Run: headless pygame with SDL's dummy video driver; simulated clock (each Clock.tick advances the game by its frame time, no real sleeping); random seed 0; keys injected as events and as key.get_pressed() state; no mouse input; restart key SPACE tapped at the start of phases 3 and 4.
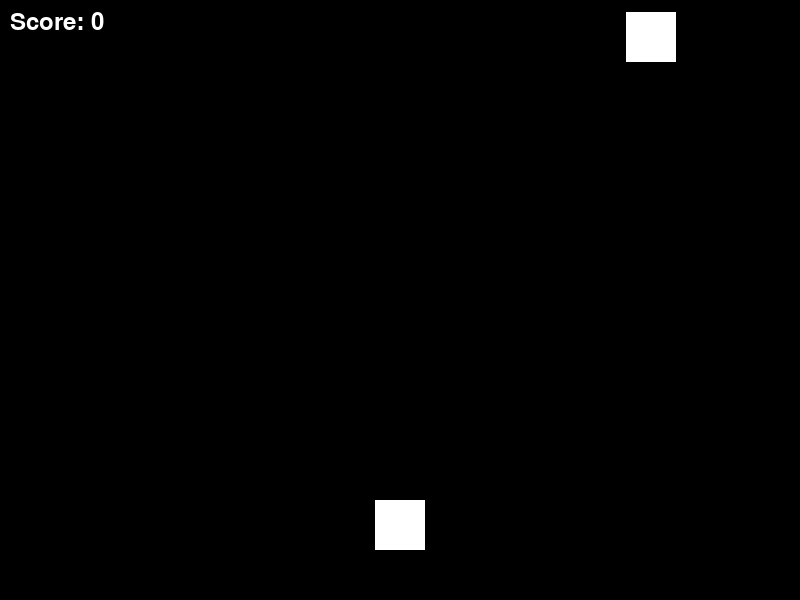
Frame 1 of 4 · flips 1–60 · no input
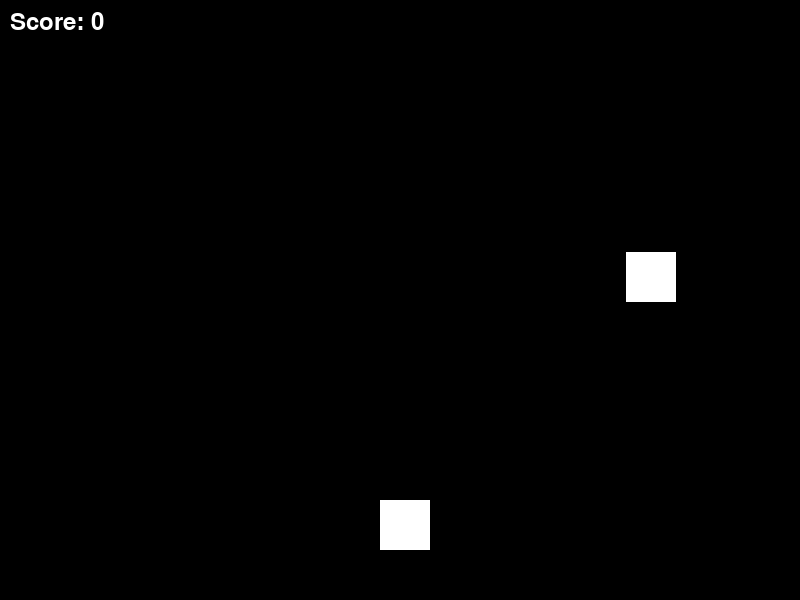
Frame 2 of 4 · flips 61–180 · tapped SPACE, RETURN · held RIGHT (→), D
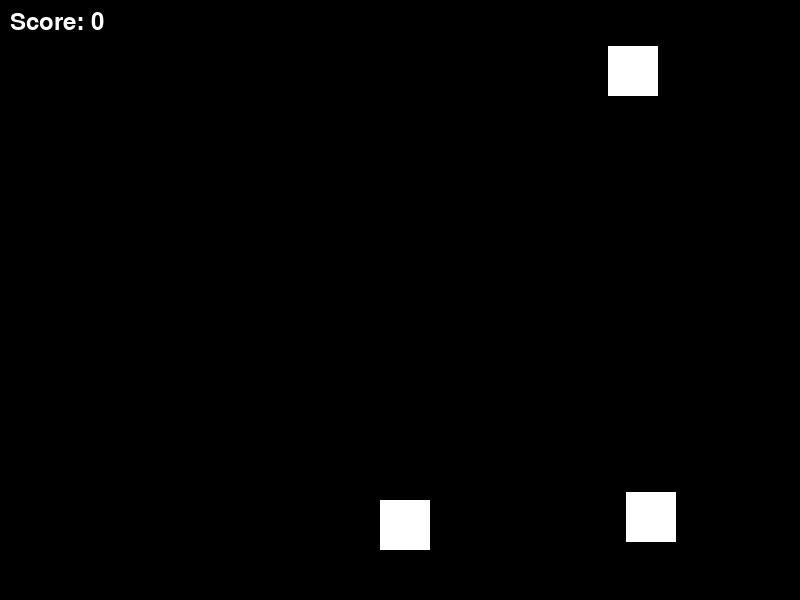
Frame 3 of 4 · flips 181–300 · tapped SPACE · held DOWN (↓), S
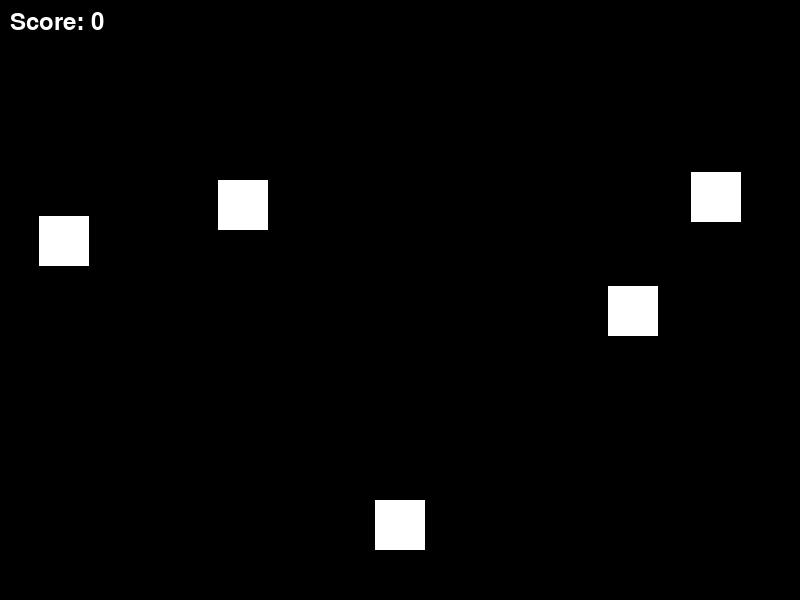
Frame 4 of 4 · flips 301–420 · tapped SPACE · held LEFT (←), A, UP (↑), W

The pygame program that drew these frames:

import pygame
import random

# Initialize Pygame
pygame.init()

# Set up the game window
width, height = 800, 600
screen = pygame.display.set_mode((width, height))
pygame.display.set_caption("Space Invaders")

# Set up colors
white = (255, 255, 255)
black = (0, 0, 0)

# Set up the player
player_size = 50
player_x = width // 2 - player_size // 2
player_y = height - 2 * player_size
player_speed = 5

# Set up the enemy
enemy_size = 50
enemy_speed = 2
enemies = []

# Set up bullets
bullet_size = 5
bullet_speed = 5
bullets = []

# Set up the clock
clock = pygame.time.Clock()

# Set up the font
font = pygame.font.Font(None, 36)

# Function to draw the player
def draw_player(x, y):
    pygame.draw.rect(screen, white, [x, y, player_size, player_size])

# Function to draw an enemy
def draw_enemy(x, y):
    pygame.draw.rect(screen, white, [x, y, enemy_size, enemy_size])

# Function to draw a bullet
def draw_bullet(x, y):
    pygame.draw.rect(screen, white, [x, y, bullet_size, bullet_size])

# Function to display the score
def show_score(score):
    score_text = font.render("Score: " + str(score), True, white)
    screen.blit(score_text, [10, 10])

# Game loop
game_over = False
score = 0

while not game_over:
    for event in pygame.event.get():
        if event.type == pygame.QUIT:
            game_over = True

        if event.type == pygame.KEYDOWN:
            if event.key == pygame.K_LEFT:
                player_x -= player_speed
            elif event.key == pygame.K_RIGHT:
                player_x += player_speed
            elif event.key == pygame.K_SPACE:
                bullets.append([player_x + player_size // 2, player_y])

    # Move the player
    player_x = max(0, min(player_x, width - player_size))

    # Move the bullets
    bullets = [[bx, by - bullet_speed] for bx, by in bullets]

    # Spawn new enemies
    if random.randint(1, 100) < 2:
        enemy_x = random.randint(0, width - enemy_size)
        enemy_y = 0
        enemies.append([enemy_x, enemy_y])

    # Move the enemies
    enemies = [[ex, ey + enemy_speed] for ex, ey in enemies]

    # Check for collisions
    for bullet in bullets[:]:
        for enemy in enemies[:]:
            if (
                enemy[0] < bullet[0] < enemy[0] + enemy_size
                and enemy[1] < bullet[1] < enemy[1] + enemy_size
            ):
                bullets.remove(bullet)
                enemies.remove(enemy)
                score += 1

    # Remove off-screen bullets and enemies
    bullets = [bullet for bullet in bullets if bullet[1] > 0]
    enemies = [enemy for enemy in enemies if enemy[1] < height]

    # Check for player collision with enemies
    for enemy in enemies:
        if (
            player_x < enemy[0] < player_x + player_size
            and player_y < enemy[1] < player_y + player_size
        ):
            game_over = True

    # Clear the screen
    screen.fill(black)

    # Draw the player
    draw_player(player_x, player_y)

    # Draw the enemies
    for enemy in enemies:
        draw_enemy(enemy[0], enemy[1])

    # Draw the bullets
    for bullet in bullets:
        draw_bullet(bullet[0], bullet[1])

    # Display the score
    show_score(score)

    # Update the display
    pygame.display.update()

    # Set the frames per second
    clock.tick(60)

# Quit Pygame
pygame.quit()
